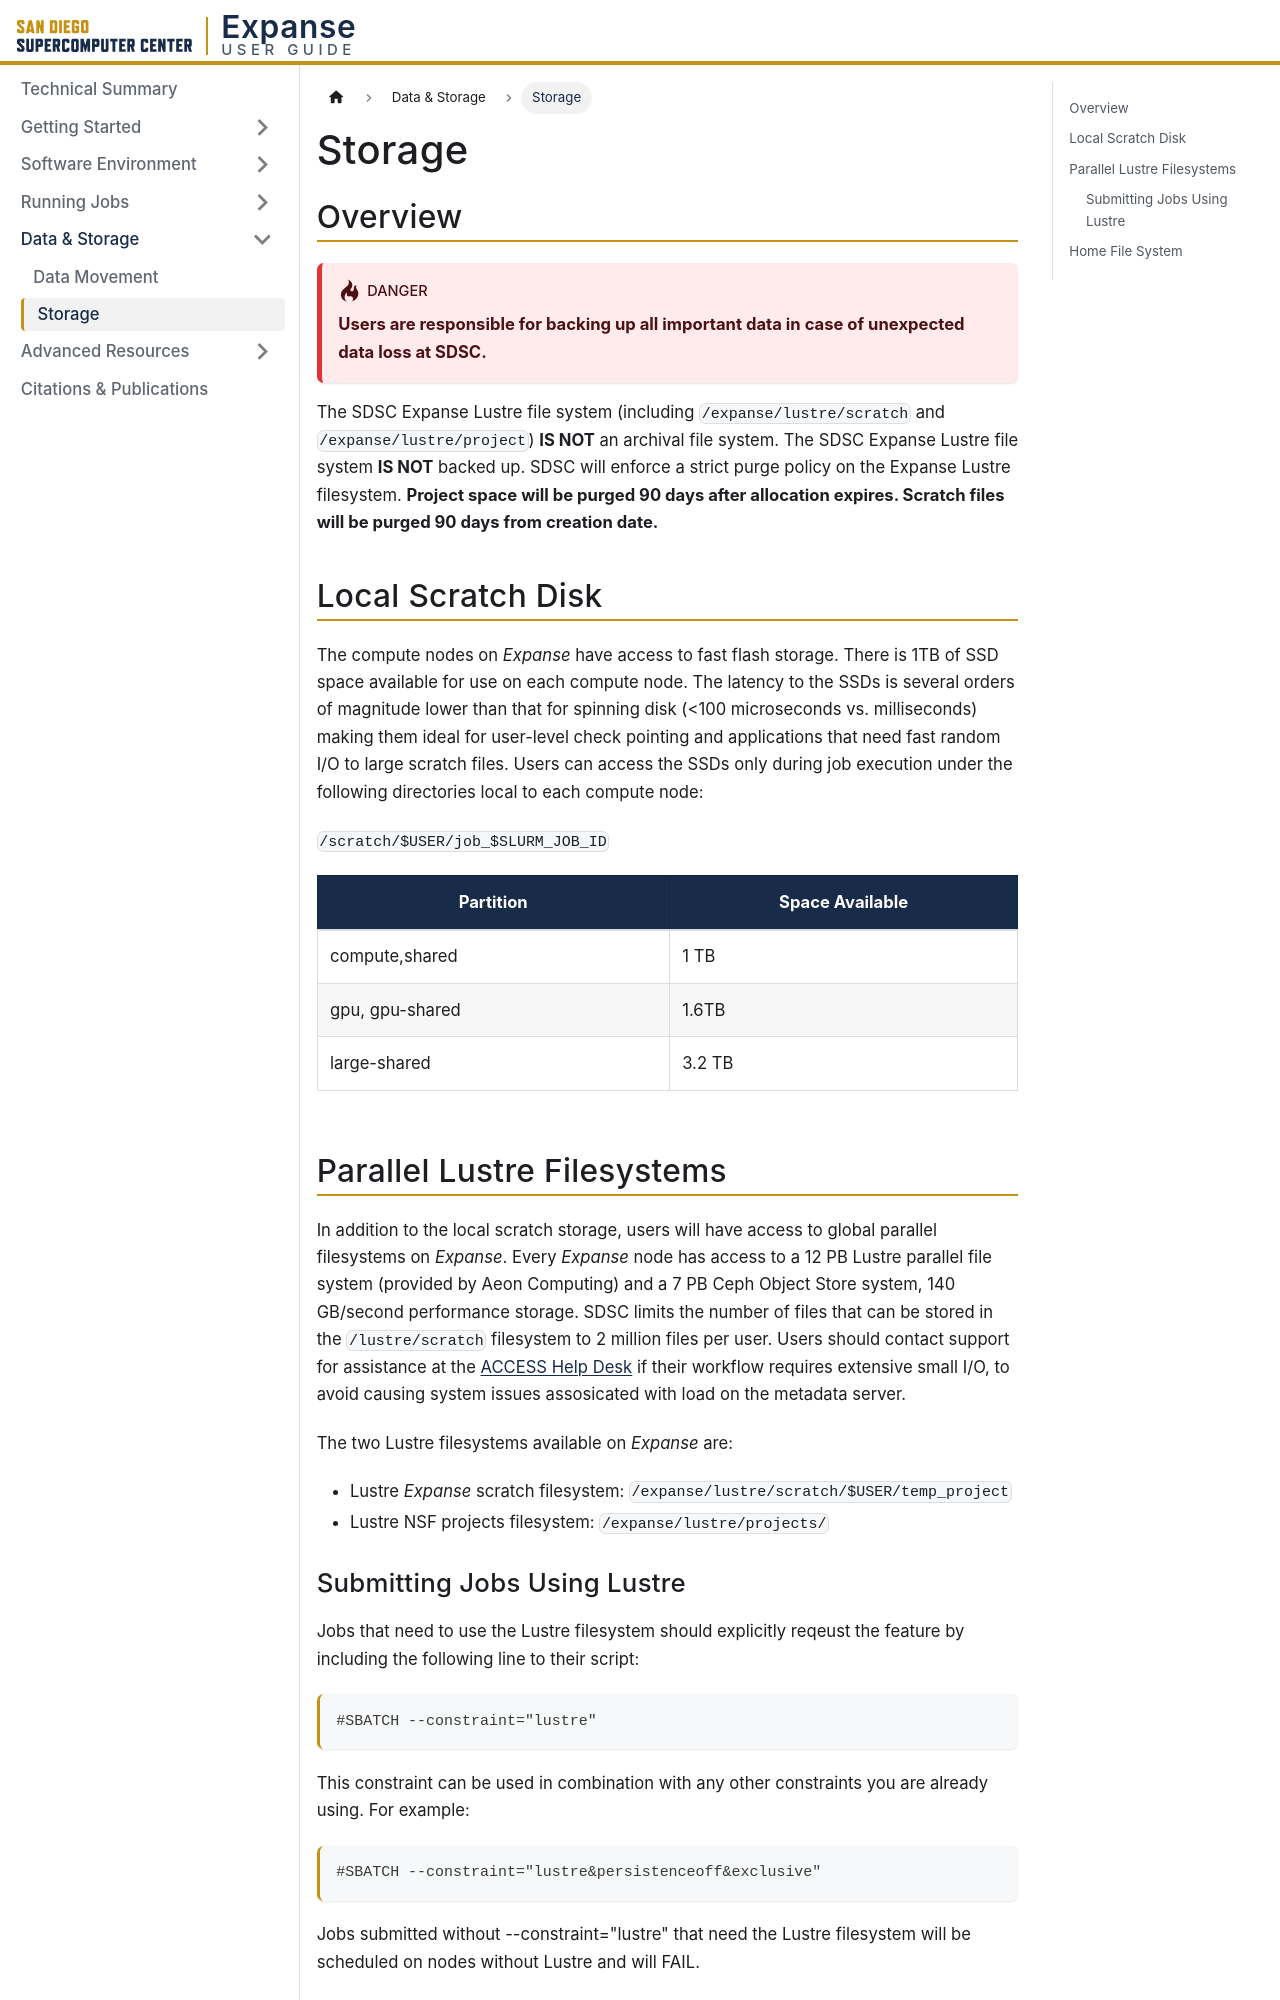

repository: zonca/expanse-docusaurus · page: storage/index.html · generator: docusaurus

---
title: Storage
sidebar_position: 2
description: Expanse storage systems - local scratch, Lustre filesystems, home directory, and backup policies.
---

## Overview

:::danger

**Users are responsible for backing up all important data in case of unexpected data loss at SDSC.**

:::

The SDSC Expanse Lustre file system (including `/expanse/lustre/scratch` and `/expanse/lustre/project`) **IS NOT** an archival file system. The SDSC Expanse Lustre file system **IS NOT** backed up. SDSC will enforce a strict purge policy on the Expanse Lustre filesystem. **Project space will be purged 90 days after allocation expires. Scratch files will be purged 90 days from creation date.**

## Local Scratch Disk

The compute nodes on _Expanse_ have access to fast flash storage. There is 1TB of SSD space available for use on each compute node. The latency to the SSDs is several orders of magnitude lower than that for spinning disk (\<100 microseconds vs. milliseconds) making them ideal for user-level check pointing and applications that need fast random I/O to large scratch files. Users can access the SSDs only during job execution under the following directories local to each compute node:

`/scratch/$USER/job_$SLURM_JOB_ID`

| Partition       | Space Available |
| --------------- | --------------- |
| compute,shared  | 1 TB            |
| gpu, gpu-shared | 1.6TB           |
| large-shared    | 3.2 TB          |

## Parallel Lustre Filesystems

In addition to the local scratch storage, users will have access to global parallel filesystems on _Expanse_. Every _Expanse_ node has access to a 12 PB Lustre parallel file system (provided by Aeon Computing) and a 7 PB Ceph Object Store system, 140 GB/second performance storage. SDSC limits the number of files that can be stored in the `/lustre/scratch` filesystem to 2 million files per user. Users should contact support for assistance at the [ACCESS Help Desk](https://access-ci.atlassian.net/wiki/spaces/ACCESSdocumentation/pages/72417292) if their workflow requires extensive small I/O, to avoid causing system issues assosicated with load on the metadata server.

The two Lustre filesystems available on _Expanse_ are:

- Lustre _Expanse_ scratch filesystem: `/expanse/lustre/scratch/$USER/temp_project`
- Lustre NSF projects filesystem: `/expanse/lustre/projects/`
